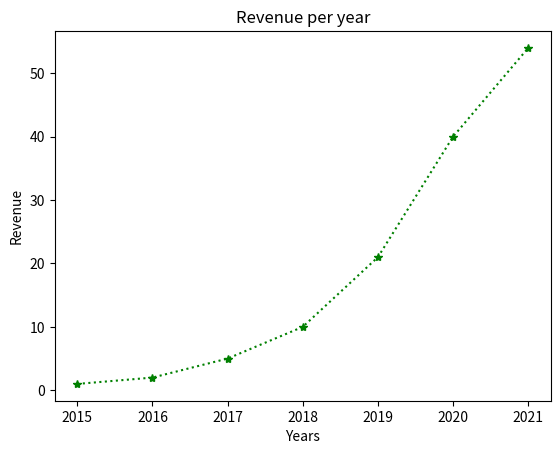

The matplotlib source for this figure:
import matplotlib.pyplot as plt

x = [2015, 2016, 2017, 2018, 2019, 2020, 2021]
y = [1, 2, 5, 10, 21, 40, 54]

plt.plot(x, y, marker="*", linestyle=':', color="g")
plt.xlabel("Years")
plt.ylabel("Revenue")
plt.title("Revenue per year")

plt.show()

